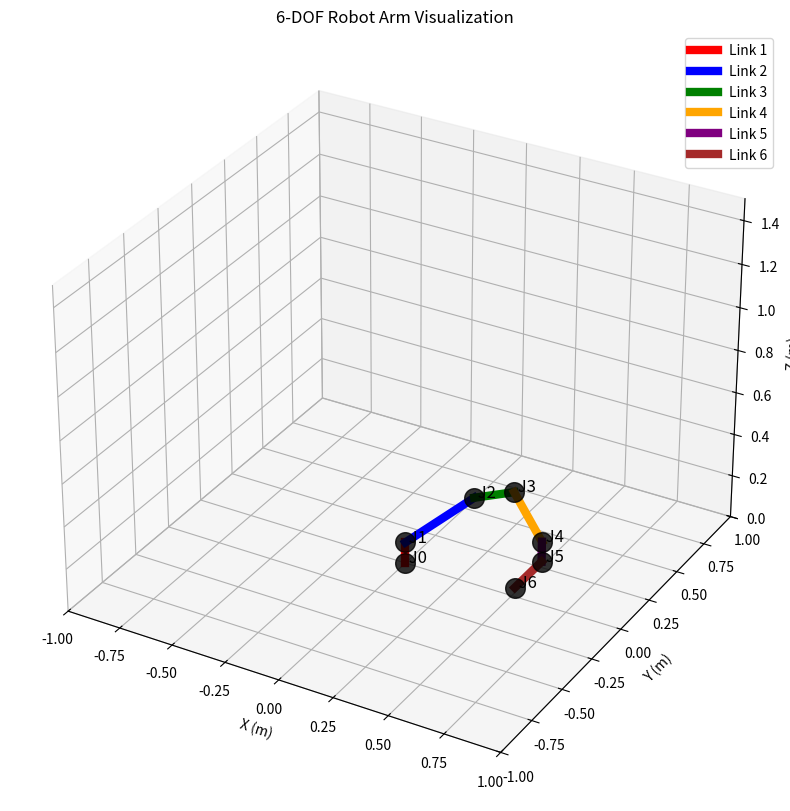

Write Python code to recreate this figure.
import numpy as np
import sympy as sp
from sympy import cos, sin, pi, symbols, Matrix, simplify, pprint
import matplotlib.pyplot as plt
from mpl_toolkits.mplot3d import Axes3D

class RobotKinematics:
    def __init__(self):
        """Initialize the 6-DOF robot kinematics solver"""
        # Define symbolic variables
        self.theta1, self.theta2, self.theta3, self.theta5, self.theta6 = symbols('theta1 theta2 theta3 theta5 theta6')
        self.d4 = symbols('d4')  # Prismatic joint variable
        self.dof = 6  # Add this
        # Robot parameters (from DH table)
        self.d1 = 0.1      # Base height
        self.a2 = 0.338    # First arm segment
        self.a3 = 0.171    # Second arm segment  
        self.d4_min = 0.282  # Minimum telescopic extension
        self.d5 = 0.095    # Wrist segment 1
        self.d6 = 0.226    # Wrist segment 2 (end-effector)
        
    def get_transformation_matrix(self, theta, d, a, alpha):
        """Standard DH transformation matrix"""
        return Matrix([
            [cos(theta), -sin(theta)*cos(alpha), sin(theta)*sin(alpha), a*cos(theta)],
            [sin(theta), cos(theta)*cos(alpha), -cos(theta)*sin(alpha), a*sin(theta)],
            [0, sin(alpha), cos(alpha), d],
            [0, 0, 0, 1]
        ])
    
    def get_all_transforms(self):
        """Get all individual transformation matrices"""
        # Joint 1: Revolute (θ₁, d=0.1, a=0, α=π/2)
        T01 = self.get_transformation_matrix(self.theta1, self.d1, 0, pi/2)
        
        # Joint 2: Revolute (θ₂, d=0, a=0.338, α=0)
        T12 = self.get_transformation_matrix(self.theta2, 0, self.a2, 0)
        
        # Joint 3: Revolute (θ₃, d=0, a=0.171, α=0)  
        T23 = self.get_transformation_matrix(self.theta3, 0, self.a3, 0)
        
        # Joint 4: Prismatic (θ=0, d=d₄, a=0, α=π/2)
        T34 = self.get_transformation_matrix(0, self.d4, 0, pi/2)
        
        # Joint 5: Revolute (θ₅, d=0.095, a=0, α=-π/2)
        T45 = self.get_transformation_matrix(self.theta5, self.d5, 0, -pi/2)
        
        # Joint 6: Revolute (θ₆, d=0.226, a=0, α=0)
        T56 = self.get_transformation_matrix(self.theta6, self.d6, 0, 0)
        
        return T01, T12, T23, T34, T45, T56
    
    def forward_kinematics_symbolic(self):
        """Compute symbolic forward kinematics"""
        T01, T12, T23, T34, T45, T56 = self.get_all_transforms()
        
        # Chain multiplication: T₀⁶ = T₀¹ × T₁² × T₂³ × T₃⁴ × T₄⁵ × T₅⁶
        T06 = T01 * T12 * T23 * T34 * T45 * T56
        
        return T06, (T01, T12, T23, T34, T45, T56)
    
    def forward_kinematics_numerical(self, joint_values):
        """
        Compute numerical forward kinematics
        joint_values: [theta1, theta2, theta3, d4, theta5, theta6] in radians and meters
        """
        t1, t2, t3, d4_val, t5, t6 = joint_values
        
        # Check telescopic joint limits
        if d4_val < self.d4_min:
            print(f"Warning: d4={d4_val:.3f} below minimum {self.d4_min:.3f}")
            d4_val = self.d4_min
        elif d4_val > 0.647:
            print(f"Warning: d4={d4_val:.3f} above maximum 0.647")
            d4_val = 0.647
        
        # Numerical transformation matrices
        T01 = np.array([
            [np.cos(t1), 0, np.sin(t1), 0],
            [np.sin(t1), 0, -np.cos(t1), 0], 
            [0, 1, 0, self.d1],
            [0, 0, 0, 1]
        ])
        
        T12 = np.array([
            [np.cos(t2), -np.sin(t2), 0, self.a2*np.cos(t2)],
            [np.sin(t2), np.cos(t2), 0, self.a2*np.sin(t2)],
            [0, 0, 1, 0],
            [0, 0, 0, 1]
        ])
        
        T23 = np.array([
            [np.cos(t3), -np.sin(t3), 0, self.a3*np.cos(t3)],
            [np.sin(t3), np.cos(t3), 0, self.a3*np.sin(t3)],
            [0, 0, 1, 0],
            [0, 0, 0, 1]
        ])
        
        T34 = np.array([
            [1, 0, 0, 0],
            [0, 0, -1, 0],
            [0, 1, 0, d4_val],
            [0, 0, 0, 1]
        ])
        
        T45 = np.array([
            [np.cos(t5), 0, -np.sin(t5), 0],
            [np.sin(t5), 0, np.cos(t5), 0],
            [0, -1, 0, self.d5],
            [0, 0, 0, 1]
        ])
        
        T56 = np.array([
            [np.cos(t6), -np.sin(t6), 0, 0],
            [np.sin(t6), np.cos(t6), 0, 0],
            [0, 0, 1, self.d6],
            [0, 0, 0, 1]
        ])
        
        # Chain multiplication
        T06 = T01 @ T12 @ T23 @ T34 @ T45 @ T56
        
        # Extract position and orientation
        position = T06[:3, 3]
        rotation_matrix = T06[:3, :3]
        
        return T06, position, rotation_matrix, (T01, T12, T23, T34, T45, T56)
    
    def get_workspace_limits(self):
        """Calculate approximate workspace limits"""
        # Maximum reach (all joints extended)
        max_reach = self.a2 + self.a3 + 0.647 + self.d5 + self.d6  # ~1.477m
        
        # Minimum reach (telescopic at minimum)
        min_reach = abs(self.a2 + self.a3 - (self.d4_min + self.d5 + self.d6))  # depends on configuration
        
        # Height limits
        max_height = self.d1 + max_reach
        min_height = self.d1 - max_reach
        
        return {
            'max_reach': max_reach,
            'min_reach': min_reach, 
            'max_height': max_height,
            'min_height': min_height
        }

def test_robot():
    """Test the robot kinematics with sample configurations"""
    robot = RobotKinematics()
    
    print("=== 5-DOF Robot Forward Kinematics Test ===\n")
    
    # Test configurations
    test_configs = [
        # [θ1, θ2, θ3, d4, θ5, θ6] - angles in radians, distances in meters
        [0, 0, 0, 0.3, 0, 0],           # Home position
        [np.pi/4, np.pi/6, -np.pi/6, 0.4, np.pi/4, np.pi/2],  # General pose
        [np.pi/2, np.pi/2, 0, 0.647, 0, 0],        # Extended reach
        [0, -np.pi/2, np.pi/2, 0.282, -np.pi/2, np.pi],  # Folded configuration
    ]
    
    config_names = ["Home Position", "General Pose", "Extended Reach", "Folded Config"]
    
    for i, (config, name) in enumerate(zip(test_configs, config_names)):
        print(f"{i+1}. {name}")
        print(f"   Joints: θ1={config[0]:.3f}, θ2={config[1]:.3f}, θ3={config[2]:.3f}")
        print(f"           d4={config[3]:.3f}, θ5={config[4]:.3f}, θ6={config[5]:.3f}")
        
        T06, pos, rot, transforms = robot.forward_kinematics_numerical(config)
        
        print(f"   End-effector position: x={pos[0]:.3f}, y={pos[1]:.3f}, z={pos[2]:.3f} [m]")
        print(f"   Distance from base: {np.linalg.norm(pos[:2]):.3f} m")
        print(f"   Height: {pos[2]:.3f} m\n")
    
    # Workspace analysis
    limits = robot.get_workspace_limits()
    print("=== Workspace Limits ===")
    print(f"Maximum reach: {limits['max_reach']:.3f} m")
    print(f"Minimum reach: {limits['min_reach']:.3f} m") 
    print(f"Height range: {limits['min_height']:.3f} to {limits['max_height']:.3f} m")
    
    return robot

def visualize_robot_pose(robot, joint_config):
    """Improved visualization with better geometry"""
    T06, pos, rot, transforms = robot.forward_kinematics_numerical(joint_config)
    
    fig = plt.figure(figsize=(12, 10))
    ax = fig.add_subplot(111, projection='3d')
    
    # Calculate intermediate points for better link representation
    points = []
    T_current = np.eye(4)
    points.append(T_current[:3, 3])  # Base
    
    for i, T in enumerate(transforms):
        T_current = T_current @ T
        points.append(T_current[:3, 3])
    
    points = np.array(points)
    
    # Draw thicker, colored links
    colors = ['red', 'blue', 'green', 'orange', 'purple', 'brown']
    for i in range(len(points)-1):
        ax.plot([points[i,0], points[i+1,0]], 
                [points[i,1], points[i+1,1]], 
                [points[i,2], points[i+1,2]], 
                linewidth=6, color=colors[i], label=f'Link {i+1}')
    
    # Draw joints as spheres
    for i, point in enumerate(points):
        ax.scatter(*point, s=200, color='black', alpha=0.8)
        ax.text(*point, f' J{i}', fontsize=12)
    
    ax.set_xlabel('X (m)')
    ax.set_ylabel('Y (m)') 
    ax.set_zlabel('Z (m)')
    ax.legend()
    ax.set_title('6-DOF Robot Arm Visualization')
    ax.set_xlim([-1, 1])
    ax.set_ylim([-1, 1])
    ax.set_zlim([0, 1.5])
    
    plt.show()

if __name__ == "__main__":
    # Test the robot
    robot = test_robot()
    
    # Visualize a sample configuration
    sample_config = [np.pi/4, np.pi/6, -np.pi/6, 0.4, np.pi/4, np.pi/2]
    print(f"\nVisualizing robot configuration: {sample_config}")
    visualize_robot_pose(robot, sample_config)
